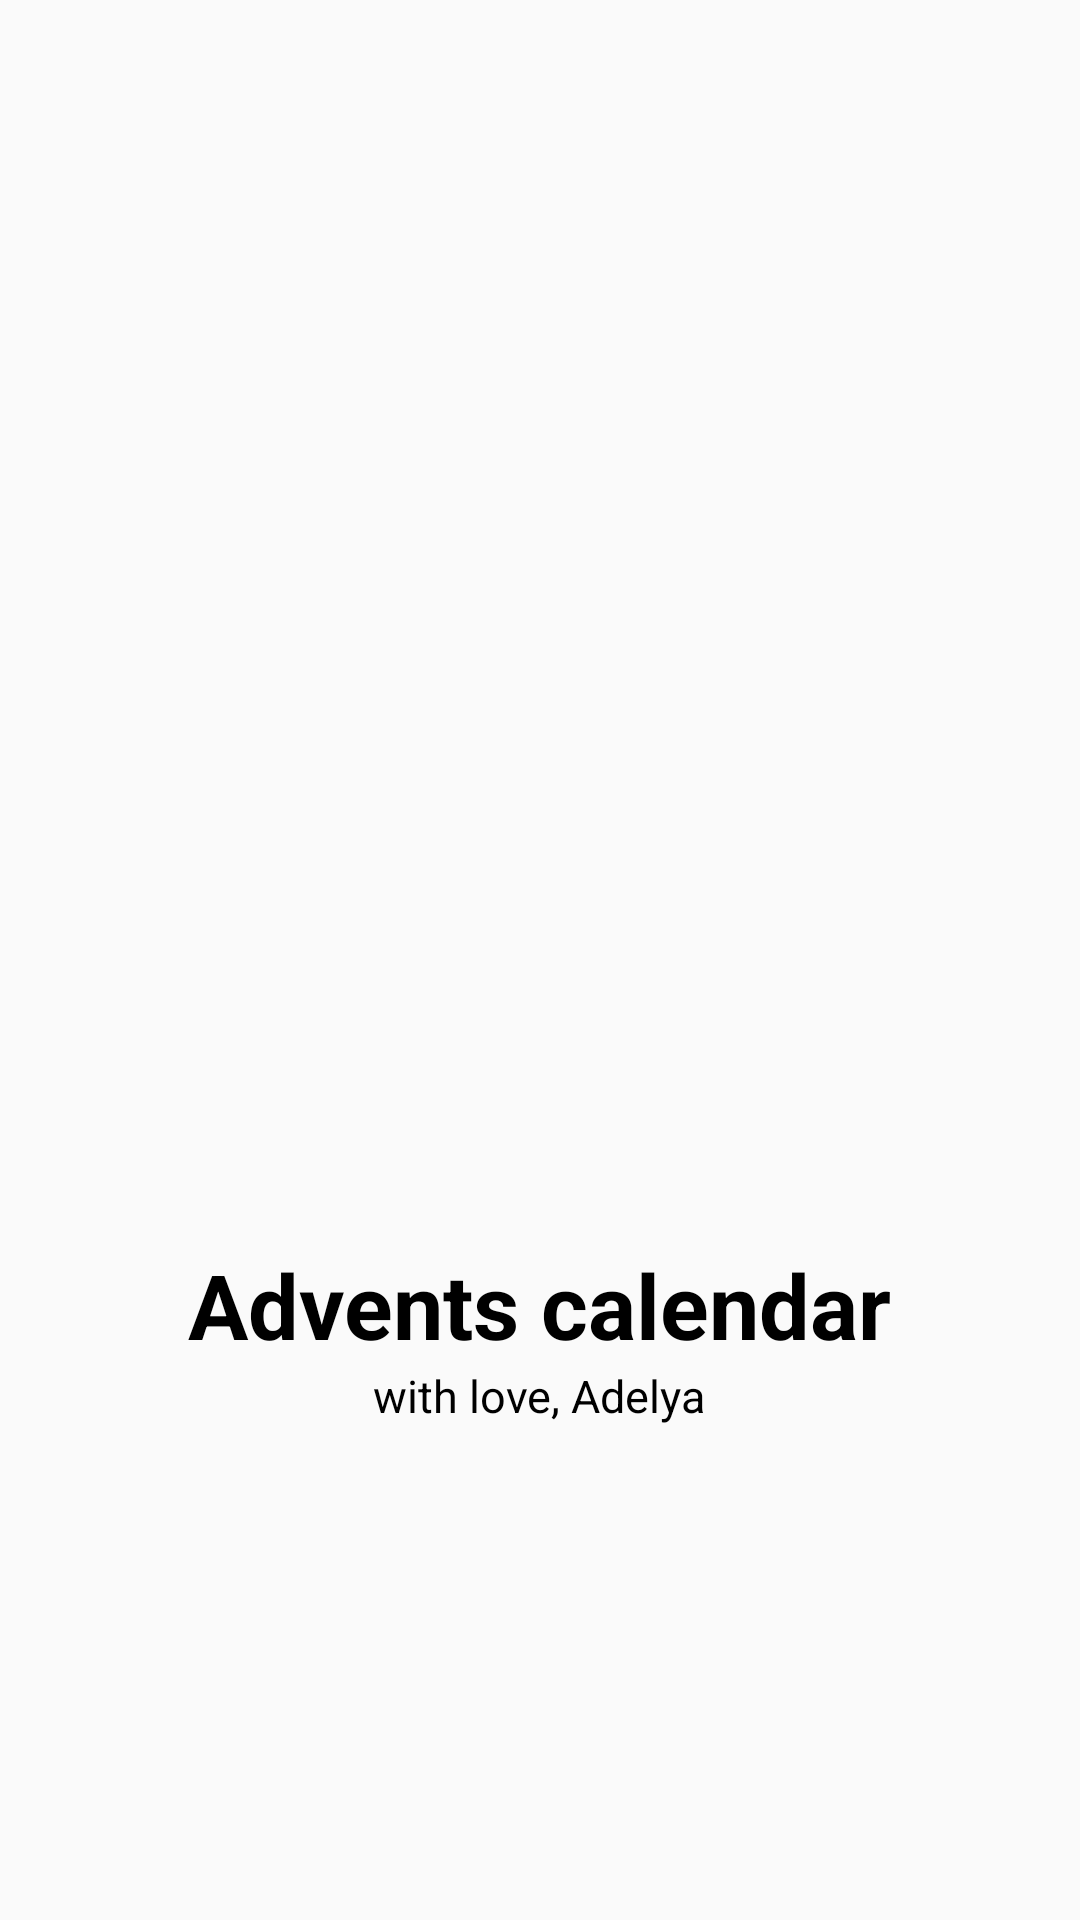

The Android layout XML behind this screen, and the referenced resources:
<!-- AndroidManifest.xml: activity theme Theme.AppCompat.Light.NoActionBar -->
<!-- res/layout/splash.xml -->
<?xml version="1.0" encoding="utf-8"?>
<RelativeLayout
    xmlns:android="http://schemas.android.com/apk/res/android"
    xmlns:app="http://schemas.android.com/apk/res-auto"
    xmlns:tools="http://schemas.android.com/tools"
    android:layout_width="match_parent"
    android:layout_height="match_parent"
    android:gravity="center"
    android:background="@color/pink"
    tools:context=".SplashActivity">

    <ImageView
        android:id="@+id/logo_id"
        android:layout_width="250dp"
        android:layout_height="250dp"
        android:layout_centerInParent="true"
        android:src="@drawable/santa"/>

    <TextView
        android:id="@+id/name"
        android:layout_width="wrap_content"
        android:layout_height="wrap_content"
        android:layout_below="@+id/logo_id"
        android:layout_centerHorizontal="true"
        android:text="Advents calendar"
        android:textStyle="bold"
        android:textSize="30dp"
        android:textColor="@color/black"/>
    <TextView
        android:layout_width="wrap_content"
        android:layout_height="wrap_content"
        android:layout_below="@+id/name"
        android:layout_centerHorizontal="true"
        android:text="with love, Adelya"
        android:textSize="15dp"
        android:textColor="@color/black"/>

</RelativeLayout>
<!-- resources referenced by this layout -->
<resources>

  <!-- not gathered from this repository: default colours our renderer supplied (Android Studio template values) -->
  <color name="black">#FF000000</color>
</resources>
